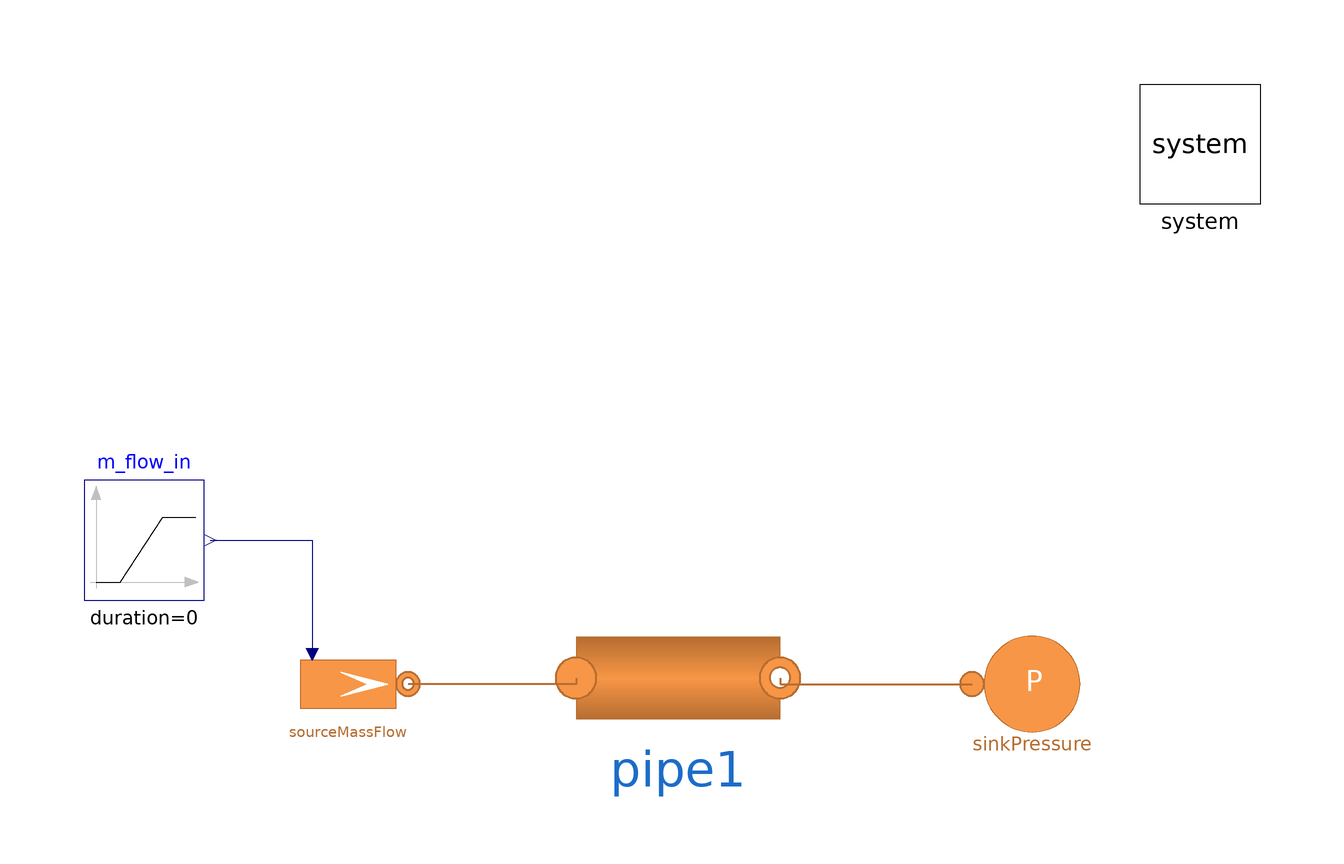

This picture is the connection diagram that the Modelica source below describes through its graphical annotations.

model TestSinglePipe_C_wip
  "Base test model of a single pipe (Flow1DFV) with a mass flowrate sink & a pressure source"
  extends Modelica.Icons.Example;
  replaceable model Medium =
      MultiEnergySystem.H2GasFacility.Media.IdealGases.NG6_H2 constrainedby
    MultiEnergySystem.H2GasFacility.Media.BaseClasses.PartialMixture;
  parameter Types.MassFraction Xref[:] = H2GasFacility.Data.MassMolFractionData.NG_Cheli.X "Nominal mass fraction";
  parameter Types.MassFraction Xref_2[:] = {0.97201, 0.01862, 0.00393, 0, 0, 0.00544, 0};
  parameter Types.MassFlowRate m_flow_start = Pipe.pipe1.m_flow_start "Initial mass flowrate in the sink";
  parameter Integer n = 5 "Number of volumes in Flow1DFV";
  parameter Types.Pressure pin_start = Pipe.pipe1.pin_start "Initial pressure at the inlet";
  parameter Types.Temperature Tin_start = Pipe.pipe1.Tin_start "Initial temperature at the inlet";
  parameter Types.Length kappa = 0.045e-3;
  parameter DistrictHeatingNetwork.Choices.Pipe.Momentum momentum = DistrictHeatingNetwork.Choices.Pipe.Momentum.MediumPressure;
  parameter Integer nX = 7 "Number of components in the gas fluid";
  parameter Types.MassFraction X_start[nX] = {0.9, 0.0, 0.0, 0.0, 0.0, 0.0, 0.1};
  // Components
  inner MultiEnergySystem.System system(initOpt = MultiEnergySystem.DistrictHeatingNetwork.Choices.Init.Options.steadyState) annotation (
    Placement(visible = true, transformation(origin = {90, 90}, extent = {{-10, -10}, {10, 10}}, rotation = 0)));
  MultiEnergySystem.H2GasFacility.Sources.SourceMassFlow sourceMassFlow(
      use_in_m_flow0=true,
      redeclare model Medium = Medium, p0 = Pipe.pipe1.pin_start, T0 = Pipe.pipe1.Tin_start, X0 = X_start, m_flow0 = Pipe.pipe1.m_flow_start, G = 1e-6)
    annotation (Placement(transformation(extent={{-62,-10},{-42,10}})));
  MultiEnergySystem.H2GasFacility.Sources.SinkPressure sinkPressure(p0=49000, redeclare model Medium = Medium, T0 = 293.15, X0 = X_start, R = 1e-6)
    annotation (Placement(transformation(extent={{52,-10},{72,10}})));
  Modelica.Blocks.Sources.Ramp m_flow_in(
    duration=0,
    height=0.01,
    offset=Pipe.pipe1.m_flow_start,
    startTime=50)  annotation (Placement(visible=true, transformation(
        origin={-86,24},
        extent={{-10,-10},{10,10}},
        rotation=0)));
  MultiEnergySystem.H2GasFacility.Components.Pipes.Round1DFV pipe1(
    redeclare model Gas = Medium,
    L=Pipe.pipe1.L,
    m_flow_start=Pipe.pipe1.m_flow_start,
    pin_start=Pipe.pipe1.pin_start,
    pout_start=Pipe.pipe1.pout_start,
    hin_start=Pipe.pipe1.hin_start,
    Tin_start=Pipe.pipe1.Tin_start,
    Tout_start=Pipe.pipe1.Tout_start,
    X_start=X_start,
    Di=Pipe.pipe1.Di,
    constantFrictionFactor=true,
    hctype=MultiEnergySystem.DistrictHeatingNetwork.Choices.Pipe.HCtypes.Downstream,
    momentum=MultiEnergySystem.DistrictHeatingNetwork.Choices.Pipe.Momentum.MediumPressure,
    rho_nom=Pipe.pipe1.rho_nom,
    n=n,
    kappa=Pipe.pipe1.kappa,
    k=Pipe.pipe1.k)
    annotation (Placement(transformation(extent={{-14,-16},{20,18}})));

equation
  connect(m_flow_in.y, sourceMassFlow.in_m_flow0)
    annotation (Line(points={{-75,24},{-58,24},{-58,5}}, color={0,0,127}));
  connect(pipe1.outlet, sinkPressure.inlet) annotation (Line(
      points={{20,1},{20,0},{52,0}},
      color={182,109,49},
      thickness=0.5));
  connect(pipe1.inlet, sourceMassFlow.outlet) annotation (Line(
      points={{-14,1},{-14,0},{-42,0}},
      color={182,109,49},
      thickness=0.5));
  annotation (experiment(StopTime=100, __Dymola_Algorithm="Dassl"));
end TestSinglePipe_C_wip;